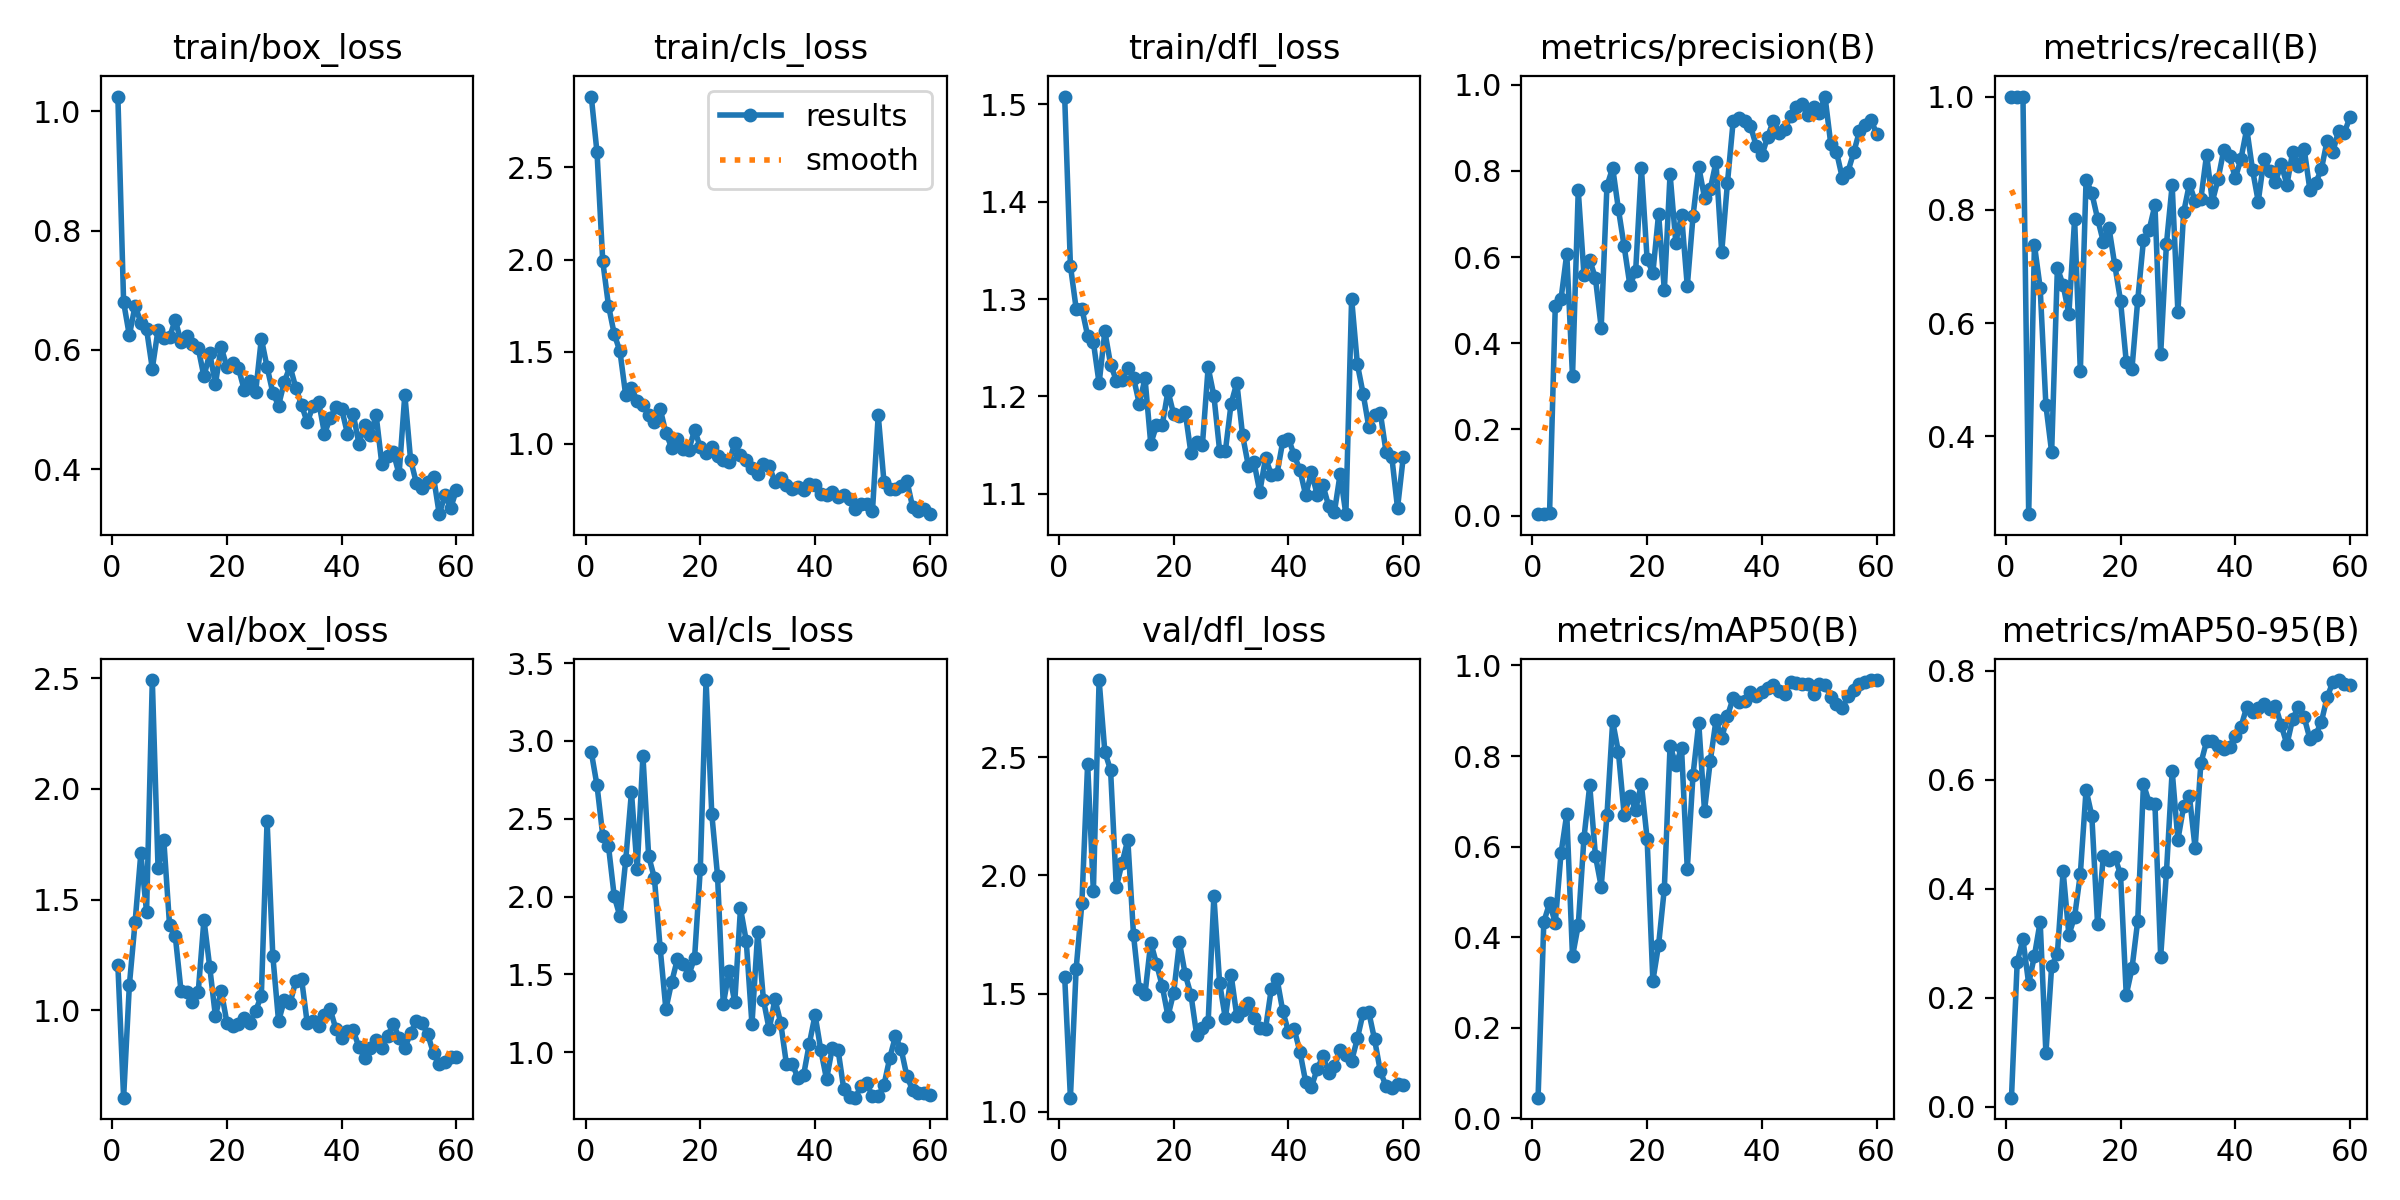

Data behind this chart, as committed beside it:
epoch, time, train/box_loss, train/cls_loss, train/dfl_loss, metrics/precision(B), metrics/recall(B), metrics/mAP50(B), metrics/mAP50-95(B), val/box_loss, val/cls_loss, val/dfl_loss, lr/pg0, lr/pg1, lr/pg2
1, 0.9999, 1.025, 2.884, 1.508, 0.00389, 1, 0.04533, 0.0166, 1.205, 2.93, 1.572, 0.0001167, 0.0001167, 0.0001167
2, 1.742, 0.6799, 2.581, 1.334, 0.00338, 1, 0.4337, 0.2661, 0.6065, 2.714, 1.06, 0.0002459, 0.0002459, 0.0002459
3, 2.475, 0.6242, 1.991, 1.29, 0.00512, 1, 0.4747, 0.3068, 1.114, 2.393, 1.605, 0.0003708, 0.0003708, 0.0003708
4, 3.215, 0.6741, 1.75, 1.29, 0.4873, 0.2624, 0.4318, 0.2255, 1.399, 2.323, 1.883, 0.0004912, 0.0004912, 0.0004912
5, 3.945, 0.6456, 1.596, 1.262, 0.5027, 0.7381, 0.5854, 0.277, 1.709, 2.002, 2.473, 0.0006072, 0.0006072, 0.0006072
6, 4.687, 0.6345, 1.501, 1.256, 0.6076, 0.6622, 0.6716, 0.3393, 1.445, 1.872, 1.933, 0.0007189, 0.0007189, 0.0007189
7, 5.425, 0.5685, 1.264, 1.213, 0.3228, 0.4547, 0.3577, 0.09781, 2.492, 2.234, 2.827, 0.0008261, 0.0008261, 0.0008261
8, 6.151, 0.6337, 1.306, 1.267, 0.7548, 0.3718, 0.426, 0.2576, 1.642, 2.671, 2.523, 0.0009289, 0.0009289, 0.0009289
9, 6.882, 0.6194, 1.233, 1.233, 0.558, 0.6974, 0.6196, 0.2807, 1.77, 2.178, 2.445, 0.001027, 0.001027, 0.001027
10, 7.595, 0.6207, 1.212, 1.216, 0.5935, 0.6669, 0.7352, 0.4321, 1.388, 2.904, 1.951, 0.001121, 0.001121, 0.001121
11, 8.307, 0.6506, 1.158, 1.216, 0.5504, 0.6153, 0.579, 0.3151, 1.337, 2.26, 2.053, 0.001211, 0.001211, 0.001211
12, 9.005, 0.6128, 1.116, 1.229, 0.4363, 0.7838, 0.5117, 0.3485, 1.089, 2.12, 2.151, 0.001296, 0.001296, 0.001296
13, 9.699, 0.6227, 1.191, 1.219, 0.7647, 0.5145, 0.6687, 0.427, 1.085, 1.671, 1.747, 0.001337, 0.001337, 0.001337
14, 10.39, 0.6105, 1.06, 1.192, 0.807, 0.8534, 0.8765, 0.5813, 1.039, 1.277, 1.519, 0.001309, 0.001309, 0.001309
15, 11.09, 0.6029, 0.9799, 1.219, 0.711, 0.8294, 0.8086, 0.5337, 1.083, 1.45, 1.499, 0.001282, 0.001282, 0.001282
16, 11.8, 0.5553, 1.025, 1.151, 0.6247, 0.7845, 0.6707, 0.3356, 1.411, 1.597, 1.716, 0.001254, 0.001254, 0.001254
17, 12.49, 0.5941, 0.9715, 1.17, 0.5345, 0.7436, 0.7117, 0.4592, 1.197, 1.567, 1.627, 0.001227, 0.001227, 0.001227
18, 13.28, 0.543, 0.9673, 1.17, 0.5666, 0.7675, 0.6816, 0.4528, 0.9736, 1.497, 1.532, 0.001199, 0.001199, 0.001199
19, 13.97, 0.6044, 1.075, 1.205, 0.8075, 0.7025, 0.7381, 0.458, 1.09, 1.607, 1.405, 0.001172, 0.001172, 0.001172
20, 14.66, 0.5711, 0.9829, 1.181, 0.5949, 0.6397, 0.6176, 0.4269, 0.9453, 2.18, 1.505, 0.001144, 0.001144, 0.001144
21, 15.35, 0.5771, 0.9492, 1.18, 0.5629, 0.5316, 0.3034, 0.2052, 0.9278, 3.391, 1.718, 0.001117, 0.001117, 0.001117
22, 16.04, 0.5696, 0.9824, 1.184, 0.7001, 0.5196, 0.3827, 0.2538, 0.9373, 2.53, 1.582, 0.001089, 0.001089, 0.001089
23, 16.73, 0.5334, 0.9366, 1.142, 0.5232, 0.6406, 0.507, 0.3411, 0.967, 2.135, 1.496, 0.001062, 0.001062, 0.001062
24, 17.42, 0.5482, 0.915, 1.153, 0.7926, 0.7462, 0.8224, 0.5917, 0.945, 1.308, 1.325, 0.001034, 0.001034, 0.001034
25, 18.12, 0.5284, 0.8998, 1.15, 0.6337, 0.765, 0.7813, 0.5577, 0.9974, 1.52, 1.356, 0.001007, 0.001007, 0.001007
26, 18.8, 0.6188, 1.004, 1.23, 0.6974, 0.8084, 0.8167, 0.5551, 1.068, 1.321, 1.379, 0.0009794, 0.0009794, 0.0009794
27, 19.5, 0.571, 0.9373, 1.201, 0.5324, 0.5453, 0.5504, 0.2751, 1.857, 1.925, 1.914, 0.0009519, 0.0009519, 0.0009519
28, 20.19, 0.528, 0.9108, 1.144, 0.695, 0.7393, 0.7584, 0.4298, 1.246, 1.717, 1.544, 0.0009244, 0.0009244, 0.0009244
29, 20.88, 0.5065, 0.8699, 1.144, 0.8093, 0.8436, 0.8729, 0.6161, 0.9516, 1.18, 1.395, 0.0008968, 0.0008968, 0.0008968
30, 21.58, 0.5462, 0.8375, 1.192, 0.7379, 0.6195, 0.6791, 0.4898, 1.046, 1.771, 1.58, 0.0008693, 0.0008693, 0.0008693
31, 22.27, 0.5723, 0.8915, 1.214, 0.7571, 0.7954, 0.7884, 0.5509, 1.033, 1.337, 1.404, 0.0008418, 0.0008418, 0.0008418
32, 23.04, 0.5365, 0.8812, 1.16, 0.8202, 0.8454, 0.879, 0.5706, 1.132, 1.147, 1.431, 0.0008143, 0.0008143, 0.0008143
33, 23.73, 0.5074, 0.7929, 1.129, 0.6112, 0.8154, 0.8395, 0.4745, 1.144, 1.341, 1.461, 0.0007868, 0.0007868, 0.0007868
34, 24.42, 0.4781, 0.814, 1.132, 0.7721, 0.8188, 0.8882, 0.6299, 0.9418, 1.192, 1.395, 0.0007593, 0.0007593, 0.0007593
35, 25.11, 0.5058, 0.7778, 1.102, 0.9159, 0.8975, 0.9286, 0.6705, 0.9522, 0.9258, 1.354, 0.0007318, 0.0007318, 0.0007318
36, 25.81, 0.5123, 0.754, 1.137, 0.9233, 0.8145, 0.9197, 0.6703, 0.9304, 0.9283, 1.351, 0.0007043, 0.0007043, 0.0007043
37, 26.5, 0.4593, 0.7663, 1.12, 0.9165, 0.8539, 0.921, 0.6625, 0.9819, 0.8355, 1.52, 0.0006768, 0.0006768, 0.0006768
38, 27.19, 0.4853, 0.7489, 1.121, 0.9046, 0.906, 0.9405, 0.6566, 1.005, 0.8549, 1.563, 0.0006493, 0.0006493, 0.0006493
39, 27.88, 0.5046, 0.782, 1.154, 0.8584, 0.8942, 0.9319, 0.6603, 0.9155, 1.056, 1.426, 0.0006218, 0.0006218, 0.0006218
40, 28.57, 0.5004, 0.7748, 1.157, 0.836, 0.8556, 0.9413, 0.6799, 0.8766, 1.24, 1.338, 0.0005943, 0.0005943, 0.0005943
41, 29.27, 0.4595, 0.7259, 1.139, 0.8783, 0.8905, 0.9512, 0.6972, 0.9062, 1.013, 1.349, 0.0005668, 0.0005668, 0.0005668
42, 29.97, 0.4928, 0.7203, 1.124, 0.9166, 0.9431, 0.9567, 0.7335, 0.91, 0.8271, 1.254, 0.0005393, 0.0005393, 0.0005393
43, 30.66, 0.4426, 0.7366, 1.098, 0.8888, 0.8709, 0.944, 0.7239, 0.8356, 1.03, 1.126, 0.0005118, 0.0005118, 0.0005118
44, 31.35, 0.4735, 0.7108, 1.122, 0.8968, 0.8145, 0.9375, 0.7308, 0.7873, 1.017, 1.106, 0.0004843, 0.0004843, 0.0004843
45, 32.04, 0.4572, 0.7229, 1.099, 0.9279, 0.8902, 0.9641, 0.7388, 0.83, 0.7626, 1.181, 0.0004568, 0.0004568, 0.0004568
46, 32.82, 0.4904, 0.7028, 1.109, 0.9482, 0.8687, 0.9606, 0.7299, 0.8655, 0.711, 1.235, 0.0004293, 0.0004293, 0.0004293
47, 33.51, 0.4079, 0.6476, 1.087, 0.9548, 0.8497, 0.9592, 0.7359, 0.8296, 0.7088, 1.166, 0.0004017, 0.0004017, 0.0004017
48, 34.2, 0.4214, 0.676, 1.081, 0.9291, 0.8803, 0.9595, 0.6997, 0.8835, 0.7829, 1.192, 0.0003742, 0.0003742, 0.0003742
49, 34.89, 0.4278, 0.6746, 1.12, 0.9482, 0.8442, 0.9375, 0.6648, 0.9407, 0.8002, 1.263, 0.0003467, 0.0003467, 0.0003467
50, 35.59, 0.391, 0.6364, 1.079, 0.934, 0.9026, 0.9596, 0.7114, 0.8764, 0.7188, 1.239, 0.0003192, 0.0003192, 0.0003192
51, 36.55, 0.5248, 1.156, 1.301, 0.9724, 0.8777, 0.9576, 0.7331, 0.8297, 0.7179, 1.215, 0.0002917, 0.0002917, 0.0002917
52, 37.25, 0.4159, 0.7938, 1.233, 0.8625, 0.9077, 0.931, 0.7144, 0.8987, 0.79, 1.311, 0.0002642, 0.0002642, 0.0002642
53, 37.94, 0.377, 0.7563, 1.203, 0.8439, 0.835, 0.9151, 0.6748, 0.9508, 0.9622, 1.418, 0.0002367, 0.0002367, 0.0002367
54, 38.64, 0.3679, 0.7549, 1.169, 0.7844, 0.8474, 0.9056, 0.6821, 0.9414, 1.103, 1.421, 0.0002092, 0.0002092, 0.0002092
55, 39.32, 0.379, 0.7727, 1.181, 0.7983, 0.8715, 0.9321, 0.706, 0.8923, 1.019, 1.306, 0.0001817, 0.0001817, 0.0001817
56, 40.02, 0.387, 0.8004, 1.183, 0.8427, 0.9221, 0.9465, 0.751, 0.8063, 0.8456, 1.172, 0.0001542, 0.0001542, 0.0001542
57, 40.72, 0.3242, 0.6556, 1.143, 0.8918, 0.9027, 0.9596, 0.7789, 0.7564, 0.7578, 1.108, 0.0001267, 0.0001267, 0.0001267
58, 41.42, 0.3561, 0.6371, 1.138, 0.907, 0.9393, 0.9644, 0.7827, 0.7696, 0.7418, 1.102, 9.91865e-05, 9.91865e-05, 9.91865e-05
59, 42.12, 0.3347, 0.6477, 1.085, 0.9187, 0.9365, 0.9677, 0.7755, 0.7892, 0.7399, 1.117, 7.1681e-05, 7.1681e-05, 7.1681e-05
60, 42.91, 0.3653, 0.6185, 1.138, 0.8859, 0.9636, 0.9679, 0.7734, 0.7921, 0.7285, 1.115, 4.41755e-05, 4.41755e-05, 4.41755e-05
